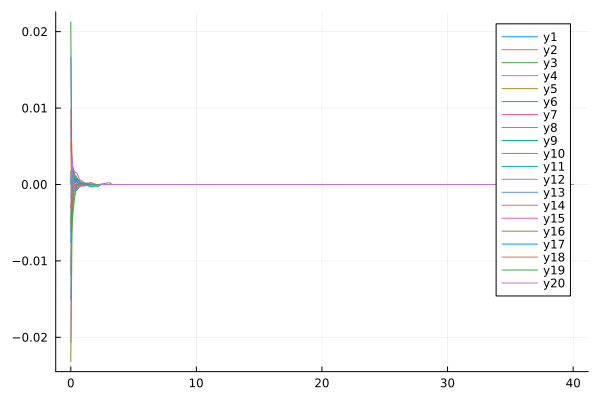

The data file committed next to this chart (first rows):
flowtime, w1, w2, w3, w4, w5, w6, w7, w8, w9, w10, w11, w12, w13, w14, w15, w16, w17, w18, w19, w20
0.0, 0.0, 0.008324, -0.005119, -0.01112, 0.001734, 0.0001972, 0.009764, -0.006236, 0.0001475, -0.01182, -0.01511, 0.006921, 0.01665, -0.003106, -0.02064, -0.02316, -0.007577, 0.005483, 0.02127, -0.001785
0.1, 0.0, -0.0003083, -0.0005366, -0.003309, -0.004097, 0.001633, 0.002599, 0.002451, 0.00335, -0.0006627, 0.0003246, 0.001985, -0.00174, 0.0002157, 0.002891, -0.006201, 0.002533, -0.003628, -0.004578, 0.003757
0.2, 0.0, -0.0007832, -0.0003962, -0.001027, -0.001297, 0.001063, 0.00133, 0.002032, 7.113607256223924e-5, -0.0007022, 0.0003949, -0.0004362, -0.001429, 0.0002673, 0.002045, -0.002033, 0.0019, -0.0008685, -0.003123, 0.00053
0.3, 0.0, -0.0007613, 0.0004885, 0.0003467, 0.0007971, -0.0004674, 9.23665142296593e-5, 0.001487, 7.048210530322357e-5, -0.0001047, 0.0008453, -0.0002987, -0.001383, -3.2332942878259533e-5, 0.001565, -0.000653, 0.001013, -0.0001994, -0.001799, -0.000737
0.4, 0.0, -0.0004333, 0.0002147, 0.0006609, 0.001155, -0.0008413, -0.0001588, 0.0009457, 0.000564, -0.000459, 0.0005393, -0.0004024, -0.0006937, -0.0002834, 0.001611, -7.971964216222555e-5, 0.0005252, -7.338957560535164e-5, -0.0008674, -0.000724
0.5, 0.0, -0.0001419, -1.832787499713385e-5, 0.0004651, 0.0008635, -0.0007278, -2.6914907554854446e-5, 0.0005893, 0.0007718, -0.0004515, 0.000387, -0.0005141, -7.824354306459002e-5, -0.000115, 0.001456, -8.58274750472476e-5, 0.0002594, -2.5057313520044457e-5, -0.0001265, -0.000563
0.6, 0.0, -8.488975234586675e-5, 2.3231129842910277e-6, 0.0004833, 0.0006495, -0.000496, -9.342434459933167e-5, 0.0003653, 0.0005234, -0.0004266, 1.9331632371794576e-5, -0.0002955, 0.0001375, -9.028838583921215e-6, 0.001014, -0.0001259, 0.0001782, -6.3479166524438e-5, 7.78458529473629e-5, -0.000428
0.7, 0.0, -2.7792655958904366e-6, -8.46580058815673e-6, 0.0005865, 0.0003493, -0.0002609, -0.000188, 0.0001711, 0.0003691, -0.000126, -0.0001266, -0.0001763, 0.0001264, -3.2277565481700266e-5, 0.0006166, -0.0001886, 0.0001509, 3.387706069107021e-5, 0.0001407, -0.0003182
0.8, 0.0, 9.070819284361654e-5, -1.6575480535661548e-5, 0.0005627, 0.0002188, -4.303579499183514e-5, -0.0001494, 1.3721257403767126e-5, 0.0001589, 9.30343076178011e-5, -5.183223062277537e-5, -0.000177, 1.818764229471719e-5, -3.371096861656949e-5, 0.0003964, -0.000177, 0.0001345, 7.040501428944655e-5, 0.000187, -0.0001955
0.9, 0.0, 0.0001676, 0.0001093, 0.0004406, 0.0001268, 3.622744581879768e-5, -8.316415759407629e-5, -5.095968598124637e-5, -4.7687240020859686e-5, 0.0001763, 1.575167614786732e-5, -0.0001512, 0.0001059, -6.585234886457785e-6, 0.000216, -0.0001169, 9.350979622492673e-5, 0.0001022, 0.0001968, -0.0002174
1.0, 0.0, 0.0002304, -4.119021294375448e-6, 0.0003317, 3.1157739090395954e-5, 7.794237280875959e-5, -4.5429487641317125e-5, -4.152802115878699e-5, -6.352846906924944e-6, 0.0001313, 4.9559269141171166e-5, -8.599715027405664e-5, 0.0002024, 2.2583900106068328e-5, 5.2492162711924383e-5, -8.964156625806412e-5, 1.2765626578984016e-5, 0.0001223, 0.0001888, -0.000207
1.1, 0.0, 0.0001439, -5.291226658678729e-6, 0.0001923, -7.903516323512277e-5, 4.7645812205584807e-5, 2.809703542916109e-6, -5.6326944771865276e-5, -4.116453237665912e-6, 1.1531657579399441e-5, -4.466236767421792e-6, -1.6013092334678415e-6, 0.0001354, 2.4186718257441972e-5, 2.983255053429134e-5, -9.620356915969454e-5, -0.0001934, 0.0001307, 0.0001713, -0.0001601
1.2, 0.0, 7.848651656439457e-5, 7.483641440221352e-7, 1.144019713318573e-5, -0.0001485, 5.99452132500601e-6, 1.7067178027906847e-5, -6.398848957952869e-5, -1.977367873893413e-6, -1.8192707119997693e-5, -6.717060881677263e-5, 4.0017841449443134e-6, -6.775333440274817e-5, 1.4891730924654468e-5, -9.906203324992782e-7, -0.0001083, -6.635330288041772e-5, 0.0001567, 0.0001512, -0.0001467
1.3, 0.0, 6.324997400418963e-5, 9.290229234688267e-7, -2.443369758450478e-5, -0.0001463, -8.233970454908948e-5, -2.292549649478049e-6, -5.6776718728874654e-5, -9.315998882177167e-7, -6.590637525509853e-6, -4.853143418506591e-5, 3.3303497237041437e-6, -6.428112541867199e-5, 6.430986567985193e-6, -3.950188770399031e-5, -9.665699283583076e-5, -4.072278036471629e-6, 0.0001998, 0.0001199, -0.0001406
1.4, 0.0, 3.0666893279902766e-5, 6.382930897812087e-7, -5.308898290454867e-6, -0.000104, -0.0001855, -2.3408173501610018e-5, -5.032531272605465e-5, -4.54535979042707e-7, -2.909340611891945e-6, -3.407261553677648e-5, 4.0380135792221475e-7, -8.436447821232322e-6, 2.7991640357785524e-6, -8.913901976740042e-6, -1.6720959024996954e-5, -8.657903198686012e-8, 0.0001705, 0.0001048, -0.0001318
1.5, 0.0, 1.5195568212399562e-6, 3.8250111299682395e-7, -1.5111746753102336e-6, -6.201389637748356e-5, -0.0002552, -3.26275811894795e-5, -2.8039701588407837e-5, -1.9342913758041858e-7, -1.0569306536460758e-6, -6.940720036833516e-6, -5.776056337517907e-8, -1.473208453196461e-6, 1.0745338456981594e-6, 4.464428128648108e-6, 5.035375609984535e-5, 7.699102534853795e-8, 0.0002326, 7.787166307258886e-5, -0.0001124
1.6, 0.0, -1.9666320797608236e-7, 2.1427214362518045e-7, -8.406819331345013e-7, -1.0791237815972665e-5, -0.0002867, -1.9408244674112837e-5, -5.2948354332792e-6, -7.468871561546058e-8, -4.836741712412845e-7, 5.573180575555001e-6, -6.167296297532188e-8, -4.2874324039945927e-7, 3.8671665692946207e-7, 1.6682805942369406e-6, 7.35182867144672e-5, 1.9976016965587098e-8, 0.000272, 2.3039568314418835e-5, -9.123188250783636e-5
1.7, 0.0, -1.5141365369268384e-7, 1.1710984558976084e-7, -5.701499874986937e-7, -2.0570011916363537e-5, -0.0002829, 1.6606483026559973e-5, 3.795625749992486e-6, -2.073198505662232e-8, -2.6889688256810293e-7, 8.723536633923373e-6, -3.500232031726775e-8, -1.7031468438608608e-7, 1.4682122270718508e-7, 5.846892963993489e-7, 9.37201365273862e-5, -1.3372086185068667e-8, 0.0001929, -5.56318386104055e-5, -8.160015228469045e-5
1.8, 0.0, -9.345992129142559e-8, 6.496178687202949e-8, -3.9928217539721643e-7, -2.768834303177095e-6, -0.0002292, 3.778169738048098e-5, 5.735158053981947e-7, 2.2280252947856862e-9, -1.6218991944374872e-7, 6.24700219140471e-6, -1.450667034497401e-8, -8.537468007128813e-8, 5.5086057545934475e-8, 2.029184863330638e-7, 8.802586262872843e-5, -2.41267035353998e-8, 9.219044925508331e-5, -3.8628395482556206e-5, -0.0001069
1.9, 0.0, -5.3307920717901376e-8, 3.791060295031454e-8, -2.952370435053681e-7, 4.4890622199343557e-7, -0.0002298, 3.85273032107922e-5, 7.245531995747597e-8, 1.0453024234965918e-8, -1.0200883825593618e-7, 2.117485010036865e-6, -1.8618477643871996e-9, -5.0813238324095945e-8, 1.8460652038629944e-8, 6.166212884578042e-8, 3.1328598104635374e-5, -2.461174693621835e-8, 1.5572564119232412e-5, -1.992574300797243e-5, -0.0001461
2.0, 0.0, -2.861392816036035e-8, 2.3815952665170534e-8, -2.2504881677045978e-7, 2.6990428337461025e-7, -0.0002058, 1.3908591614823745e-5, 1.592651376386906e-8, 1.20848978114336e-8, -6.610869552281369e-8, -2.8265954770985146e-9, 5.239014098446025e-9, -3.374413054074146e-8, 3.834285950532892e-9, 6.755630583374086e-9, 8.597680997041462e-6, -2.1477151907576132e-8, 7.434342334725525e-7, -5.734685347888822e-6, -0.0001499
2.1, 0.0, -1.4201912054242768e-8, 1.6126259846773022e-8, -1.7324475535788897e-7, 1.4947717915138024e-8, -0.0002505, -6.70844480906743e-5, 2.4641460229279655e-9, 1.1076426564362399e-8, -4.400149948951478e-8, -8.36836451743436e-8, 8.823254529114068e-9, -2.3757235277830116e-8, -1.737053238955884e-9, -1.4789797823474453e-8, 4.735889770096332e-6, -1.7566243284742716e-8, 5.622341326609006e-7, -9.788793409165317e-7, -0.0001132
2.2, 0.0, -6.139841873631097e-9, 1.1570615204566361e-8, -1.334284013610965e-7, -4.781299925122334e-8, -0.0002435, -0.0001016, -3.120253122152087e-9, 9.24886833123815e-9, -3.00540459755642e-8, -6.309437371023433e-8, 1.0266459234179897e-8, -1.716627316881245e-8, -3.5471778662683347e-9, -2.2466674222736708e-8, 2.4653343764047264e-6, -1.3936501015871398e-8, 3.4711188256152264e-7, -2.5648265732858344e-7, -8.864437171575209e-5
2.3, 0.0, -1.8384378047200237e-9, 8.597376611804182e-9, -1.0254664380395714e-7, -4.810846286943115e-8, -0.0001112, -7.306981287468258e-5, -5.0646530529789566e-9, 7.379042725654728e-9, -2.1053465850863723e-8, -4.257171691958019e-8, 1.0452242638627046e-8, -1.2509001775664335e-8, -3.820981053993578e-9, -2.4060255813978698e-8, 9.305147533801571e-6, -1.0895463652650838e-8, 2.1998308561578833e-7, -9.645588426249153e-8, 1.276528537571532e-5
2.4, 0.0, 3.107033403947817e-10, 6.48968799270585e-9, -7.867617844110877e-8, -3.6005137338825756e-8, -1.2168015070552329e-5, -1.9265866044749864e-5, -5.095150921128236e-9, 5.7532814835414234e-9, -1.5110305458225894e-8, -2.802729189305054e-8, 9.938028791357058e-9, -9.112101361393001e-9, -3.5074259945500388e-9, -2.2951795583321928e-8, 2.6496817451312873e-5, -8.46126665387926e-9, 1.4269804402172414e-7, -4.127226654762113e-8, 2.0613455705140633e-5
2.5, 0.0, 1.2688589657629092e-9, 4.9137463877184255e-9, -6.033593979607695e-8, -2.4559942221969227e-8, 5.741750029048276e-6, -1.5844821538301265e-5, -4.29413583627173e-9, 4.4400476732183864e-9, -1.109180620930393e-8, -1.8510844317545763e-8, 9.070287047670652e-9, -6.606314088505163e-9, -3.01082309857749e-9, -2.0716883181535686e-8, 6.897861407737554e-5, -6.555350069993441e-9, 9.425710424996019e-8, -1.8246161488053365e-8, 7.099094683210055e-7
2.6, 0.0, 1.5934603284906433e-9, 3.704340514321816e-9, -4.631192136552043e-8, -1.6107203367416616e-8, 1.8320695135412255e-6, -2.049365928162414e-5, -3.267350876501498e-9, 3.4196933504276967e-9, -8.308339168369865e-9, -1.2404795946430705e-8, 8.059836379993446e-9, -4.755603701216899e-9, -2.4987903231396835e-9, -1.8122614944617438e-8, 0.0001129, -5.078871771282311e-9, 6.332159732878264e-8, -8.078506253036818e-9, -6.714370739031544e-7
2.7, 0.0, 1.5992810652350605e-9, 2.7689251880665077e-9, -3.56156387308727e-8, -1.034807139153236e-8, -4.4599547532154535e-7, -3.589504662103223e-5, -2.30431889303191e-9, 2.643737035117758e-9, -6.333820456802441e-9, -8.46483859168502e-9, 7.0307590440335516e-9, -3.3934514179092694e-9, -2.035331355396426e-9, -1.5545291071910223e-8, 0.0001324, -3.940354282767566e-9, 4.324712133440802e-8, -3.5518374094671913e-9, -4.855211969941046e-7
2.8, 0.0, 1.4593108077177771e-9, 2.0469821412533047e-9, -2.7461231073445728e-8, -6.554180350449865e-9, -3.8628399803164254e-7, -1.2001593678693607e-5, -1.5146892084626152e-9, 2.0602593440762654e-9, -4.9008739316224215e-9, -5.879942473571484e-9, 6.0522265937522945e-9, -2.3965177664489493e-9, -1.6394696623064346e-9, -1.3161657720474087e-8, 0.0001554, -3.063586532504432e-9, 3.0009413173134676e-8, -1.5716593338429532e-9, -2.8111327216772927e-7
2.9, 0.0, 1.265536220272943e-9, 1.4936480120064768e-9, -2.1237630436011512e-8, -4.0955941052375145e-9, -1.9926678910947227e-7, -2.3659129059299386e-6, -9.173754103518053e-10, 1.6235034071256792e-9, -3.8388489407095726e-9, -4.149111748516596e-9, 5.159187320141971e-9, -1.6717618191359303e-9, -1.3113884165824952e-9, -1.1043558533512932e-8, 0.0001885, -2.3880052424849736e-9, 2.1136244765745518e-8, -7.441394482325833e-10, -1.516964205046201e-7
3.0, 0.0, 1.064603565057684e-9, 1.0733385111923872e-9, -1.647720103841654e-8, -2.5179876513797476e-9, -1.1694553159526408e-7, -3.543475124391428e-6, -4.915943314683514e-10, 1.2964411185213387e-9, -3.0367930593199907e-9, -2.9663824218045188e-9, 4.365746255783035e-9, -1.1487708591909827e-9, -1.044101966452073e-9, -9.207605439258953e-9, 0.0002235, -1.8665883378967166e-9, 1.5091636044061638e-8, -4.292576480395815e-10, -7.797352850811772e-8
3.1, 0.0, 8.783301936387416e-10, 7.571877213023199e-10, -1.2825570032207032e-8, -1.513876498933444e-9, -7.708734577533701e-8, -2.062757367199669e-6, -2.0354986124962243e-10, 1.0504512356912846e-9, -2.421110619808334e-9, -2.1432874644152488e-9, 3.6737441618279683e-9, -7.744315041380982e-10, -8.285941605536881e-10, -7.642231394417162e-9, 0.0002212, -1.4632465559653927e-9, 1.0909365614074396e-8, -3.3190738872537677e-10, -3.785206271234723e-8
3.2, 0.0, 7.153083668264212e-10, 5.218050337927098e-10, -1.0015531566217153e-8, -8.804982514618255e-10, -5.458491892541827e-8, -2.9570074032837473e-7, -1.9095443059356258e-11, 8.64006680194448e-10, -1.9419402282453324e-9, -1.5615469699679753e-9, 3.0781907770053984e-9, -5.089090981316946e-10, -6.559865590192016e-10, -6.322678979858745e-9, 8.642562798270176e-5, -1.1504284616519236e-9, 7.973092150075323e-9, -3.1752873334779264e-10, -1.671739670536351e-8
3.3, 0.0, 5.773669211321876e-10, 3.48433372703663e-10, -7.845916413636308e-9, -4.856223782931197e-10, -4.021310298902702e-8, -1.254085920954299e-7, 9.112716755933502e-11, 7.211922090074815e-10, -1.5647533788851447e-9, -1.1451843901700676e-9, 2.5706483524510295e-9, -3.2251999001347704e-10, -5.183604394399673e-10, -5.219289620219095e-9, 7.583462566699231e-6, -9.071392603088361e-10, 5.883720198992838e-9, -3.2686340677366897e-10, -5.967381981521992e-9
3.4, 0.0, 4.6310602105467696e-10, 2.222235448866114e-10, -6.1651586358237375e-9, -2.434370000424099e-10, -3.0233022662803503e-8, -7.882045937676842e-8, 1.5031027259321208e-10, 6.103713209953858e-10, -1.2651079066161962e-9, -8.441964918653279e-10, 2.141289876744428e-9, -1.932871076900422e-10, -4.0897977750754054e-10, -4.301982619098217e-9, -4.883265396439053e-6, -7.17378008044182e-10, 4.378785194189601e-9, -3.3583799102033167e-10, -7.678748807100198e-10
3.5, 0.0, 3.6978605755498434e-10, 1.3156528057699188e-10, -4.858817271743647e-9, -9.83990806879194e-11, -2.29496466827609e-8, -4.2672545235614667e-8, 1.7580403120912807e-10, 5.23095960709321e-10, -1.0253264191635163e-9, -6.24906062748911e-10, 1.7801087506303313e-9, -1.0504054421197166e-10, -3.2225996029324066e-10, -3.542545382012595e-9, -6.710032035209308e-6, -5.689338154797833e-10, 3.2829643223583066e-9, -3.364702949550466e-10, 1.5320341803329666e-9
3.6, 0.0, 2.9430232383239266e-10, 6.748043541980895e-11, -3.8402261496466906e-9, -1.463847264509922e-11, -1.7490657643101646e-8, -2.0717282252185726e-8, 1.800743006339009e-10, 4.532584555517744e-10, -8.323617809274676e-10, -4.6416120752684876e-10, 1.4775919351616488e-9, -4.5954888445693416e-11, -2.5364028688584906e-10, -2.9156697564691013e-9, -3.873234670697261e-6, -4.524696771678781e-10, 2.477335940718361e-9, -3.2775758008644026e-10, 2.3618864984443542e-9
3.7, 0.0, 2.33659193873834e-10, 2.3092021486088785e-11, -3.0435319919474616e-9, 3.0941440966279055e-11, -1.3344269068310818e-8, -8.563498881215955e-9, 1.717789937190588e-10, 3.964513340122614e-10, -6.764030304687207e-10, -3.457666570908013e-10, 1.2250594411309005e-9, -7.433379299191847e-12, -1.9943118268981647e-10, -2.3992822418143368e-9, -2.2020457160908397e-6, -3.6082919085995056e-10, 1.8800359495581747e-9, -3.1137360911500617e-10, 2.4807754742425056e-9
3.8, 0.0, 1.8517567777372828e-10, -6.824584208893463e-12, -2.4185206447917837e-9, 5.314724693226038e-11, -1.0175272811252642e-8, -2.2078110964602865e-9, 1.5674099877664036e-10, 3.494933122744705e-10, -5.49948892160131e-10, -2.5823143075618e-10, 1.014801043035213e-9, 1.6735991580718215e-11, -1.5666640124898066e-10, -1.974491074807122e-9, -1.3479659324189738e-6, -2.8851308592576117e-10, 1.4339176962683087e-9, -2.897006403726725e-10, 2.2842788003120393e-9
3.9, 0.0, 1.4655107966485692e-10, -2.6210281451676464e-11, -1.9267688799779738e-9, 6.140986044932198e-11, -7.74701590498804e-9, 8.806658090318615e-10, 1.3874377803085492e-10, 3.1008292097243643e-10, -4.47180537033061e-10, -1.9330981276304322e-10, 8.400938708227823e-10, 3.101378639200846e-11, -1.2297168577039154e-10, -1.6253402003130783e-9, -8.672952107936068e-7, -2.3128402414302397e-10, 1.0985672773306676e-9, -2.6499273938149497e-10, 1.972932965279784e-9
4.0, 0.0, 1.1586137806629511e-10, -3.8018331657177704e-11, -1.538775065134675e-9, 6.168056200038633e-11, -5.8849690506315635e-9, 2.187144506796363e-9, 1.2014489409177862e-10, 2.765477883914397e-10, -3.635286199572756e-10, -1.450324952265109e-10, 6.951537115511319e-10, 3.8581157315436234e-11, -9.645286517924542e-11, -1.3384805118761376e-9, -5.751598494941489e-7, -1.8586792852955443e-10, 8.450619186127025e-10, -2.3907778676762895e-10, 1.6438716076692749e-9
4.1, 0.0, 9.152442704152855e-11, -4.444808759910864e-11, -1.2318125715959492e-9, 5.766531542553626e-11, -4.457426372780096e-9, 2.560320683391652e-9, 1.0233080014839556e-10, 2.476644450198916e-10, -2.953684019832159e-10, -1.0904866700548232e-10, 5.750528593084655e-10, 4.168955934038034e-11, -7.560271019906073e-11, -1.1028208380311848e-9, -3.8909716573750587e-7, -1.4972787147444063e-10, 6.524788943927494e-10, -2.1330521735046336e-10, 1.3403226589736182e-9
4.2, 0.0, 7.225400702031271e-11, -4.7127074525787185e-11, -9.88317913439423e-10, 5.162827193014622e-11, -3.3638610328058325e-9, 2.4754478590566917e-9, 8.604414045254841e-11, 2.22529521506141e-10, -2.39800724695042e-10, -8.217056845812038e-11, 4.756244716740533e-10, 4.191843511411127e-11, -5.922448342701179e-11, -9.091923713792497e-10, -2.6710267842977534e-7, -1.2089252981200902e-10, 5.055368209322811e-10, -1.885957085332411e-10, 1.0781450508673627e-9
4.3, 0.0, 5.701281060183403e-11, -4.725141223864648e-11, -7.946758187261333e-10, 4.491430194115407e-11, -2.5271300277738676e-9, 2.1921321679445392e-9, 7.16136407086333e-11, 2.0046807961944551e-10, -1.9449154922676161e-10, -6.205313419438007e-11, 3.9336516477116604e-10, 4.036414463472628e-11, -4.636975288393451e-11, -7.500431073794075e-10, -1.854851849573858e-7, -9.782573165320735e-11, 3.9297962828618116e-10, -1.6552394950311029e-10, 8.599108333339904e-10
4.4, 0.0, 4.496905347770854e-11, -4.569328024834441e-11, -6.403000813183071e-10, 3.828806090773985e-11, -1.8878914744781667e-9, 1.8471003799794472e-9, 5.911207283732938e-11, 1.8096859278487204e-10, -1.5755219082790116e-10, -4.6965748961304015e-11, 3.2534238382157597e-10, 3.7777834793794577e-11, -3.6288118406972794e-11, -6.191688540306474e-10, -1.3001626481736146e-7, -7.932700547202027e-11, 3.064544445090831e-10, -1.4440323445833675e-10, 6.82260364703223e-10
4.5, 0.0, 3.545853738376993e-11, -4.308267833078661e-11, -5.169357056597164e-10, 3.2153204784233946e-11, -1.4004519463039344e-9, 1.5081812499225218e-9, 4.846245875531268e-11, 1.6363694727020717e-10, -1.2744837722166124e-10, -3.562798904350833e-11, 2.6910985523684496e-10, 3.466558868377915e-11, -2.838675164734465e-11, -5.114817216028521e-10, -9.182074475978936e-8, -6.445556993993982e-11, 2.3972253098492295e-10, -1.2535927394978187e-10, 5.396455181242804e-10
4.6, 0.0, 2.7952527352392295e-11, -3.9869347047283574e-11, -4.1812727131925017e-10, 2.6693348235171368e-11, -1.0296168772315789e-9, 1.2054321593118421e-9, 3.950779904272728e-11, 1.481639554119919e-10, -1.0293011994724934e-10, -2.7090494026007167e-11, 2.2263246039087932e-10, 3.136084015098811e-11, -2.2197948399521437e-11, -4.228139920317257e-10, -6.522206700138316e-8, -5.247208851712342e-11, 1.880978706045651e-10, -1.08389584167615e-10, 4.2615160436029934e-10
4.7, 0.0, 2.2031104390411847e-11, -3.636949131529757e-11, -3.3881262229103525e-10, 2.196200010843226e-11, -7.482791891193005e-10, 9.4889371203742e-10, 3.205557376620225e-11, 1.3430242826710068e-10, -8.297690234151196e-11, -2.0648059997768282e-11, 1.8422071366699714e-10, 2.8076483400262333e-11, -1.735318197625073e-11, -3.497538397026663e-10, -4.6519801252008496e-8, -4.279391973219725e-11, 1.4804342184617432e-10, -9.340885462875767e-11, 3.3631305701004564e-10
4.8, 0.0, 1.73613625894809e-11, -3.2800927964193935e-11, -2.7501138371535876e-10, 1.7939322335588168e-11, -5.355651416700911e-10, 7.385701259923324e-10, 2.5905107043461792e-11, 1.2185098675287538e-10, -6.67543457597708e-11, -1.5775956908907328e-11, 1.5247438078337983e-10, 2.4942177487977146e-11, -1.3562406890735848e-11, -2.895088712691291e-10, -3.326246127095718e-8, -3.4960645253556984e-11, 1.1687793914496536e-10, -8.028227369866189e-11, 2.6541559468045617e-10
4.9, 0.0, 1.3679739908561337e-11, -2.9309450829578796e-11, -2.2358546953043646e-10, 1.4567405840971926e-11, -3.754060026163221e-10, 5.699232152145257e-10, 2.0863511002639136e-11, 1.1064260760212465e-10, -5.3579623583045234e-11, -1.2083106849367816e-11, 1.2623444507973642e-10, 2.2030898606779872e-11, -1.0597587028789935e-11, -2.39793466133075e-10, -2.3802115775873323e-8, -2.8607444639832547e-11, 9.256123993796313e-11, -6.884918509039323e-11, 2.095477694923308e-10
5.0, 0.0, 1.0777796416571628e-11, -2.5988552181985858e-11, -1.8205441570868113e-10, 1.1771718463517674e-11, -2.554369583654754e-10, 4.368023623586824e-10, 1.6754182063173577e-11, 1.0053648721333381e-10, -4.2893643844684087e-11, -9.277570493661964e-12, 1.045424951918748e-10, 1.9377714815290015e-11, -8.279612333925957e-12, -1.9873618368686814e-10, -1.7015983140740953e-8, -2.3444475760136904e-11, 7.353573011444443e-11, -5.893931257380512e-11, 1.6554003249094761e-10
5.1, 0.0, 8.490824240524112e-12, -2.2894129276581047e-11, -1.4845259087368186e-10, 9.473726393176162e-12, -1.6614809946818905e-10, 3.329288647492858e-10, 1.3420569274958315e-11, 9.141222557661397e-11, -3.42385388836118e-11, -7.1410549989789536e-12, 8.660658785381292e-11, 1.6992958411988037e-11, -6.4679260579977295e-12, -1.6480391013497048e-10, -1.2129524864433127e-8, -1.9240863452983258e-11, 5.86086698253018e-11, -5.0383454208121345e-11, 1.308620198335471e-10
5.2, 0.0, 6.6887590552705866e-12, -2.005541194546397e-11, -1.2121848527430213e-10, 7.597946720947212e-12, -1.0022974458992828e-10, 2.525810700484512e-10, 1.0727047643940561e-11, 8.31656303945335e-11, -2.7239363137481032e-11, -5.510054459796207e-12, 7.177268411424796e-11, 1.4871381002093557e-11, -5.052314966034131e-12, -1.3673986031728876e-10, -8.602356897415892e-9, -1.5812233140039647e-11, 4.686419984383049e-11, -4.302017018816205e-11, 1.0351265667011553e-10
5.3, 0.0, 5.268948227736439e-12, -1.7483046841419093e-11, -9.910863972470226e-11, 6.075543155518239e-12, -5.206762249784651e-11, 1.9085060001390568e-10, 8.558110569570189e-12, 7.570565237606996e-11, -2.158915897327839e-11, -4.261877773799957e-12, 5.950083459699971e-11, 1.2998442317627832e-11, -3.946421665221277e-12, -1.1351298081908567e-10, -6.053621989453e-9, -1.3010978437684105e-11, 3.7597275755571505e-11, -3.669964009276783e-11, 8.191864103475531e-11
5.4, 0.0, 4.150408561990232e-12, -1.5175045575180816e-11, -8.11305519104627e-11, 4.845825445285734e-12, -1.7353611575324395e-11, 1.4367911262429773e-10, 6.816669323852762e-12, 6.895211126796507e-11, -1.7036738555418653e-11, -3.304284278980375e-12, 4.9345380382133724e-11, 1.135456578585459e-11, -3.0826252537274352e-12, -9.427669535505377e-11, -4.212493934616809e-9, -1.0718642753679784e-11, 3.0263838456746076e-11, -3.128557154007405e-11, 6.484709724515847e-11
5.5, 0.0, 3.2692743224364073e-12, -1.3121130878203218e-11, -6.649023751618805e-11, 3.8565211852506646e-12, 7.2144161138962426e-12, 1.0779190221595836e-10, 5.421957793405377e-12, 6.283397642440894e-11, -1.3376669029676708e-11, -2.5677862854610763e-12, 4.0938529217808637e-11, 9.917961476627655e-12, -2.4080071047501674e-12, -7.833528182202979e-11, -2.8849049673173993e-9, -8.839939699471458e-12, 2.4443088588527975e-11, -2.6655807088570915e-11, 5.1333393855443377e-11
5.6, 0.0, 2.5751934566202455e-12, -1.1305883997776965e-11, -5.4551137865052307e-11, 3.0633678660334596e-12, 2.4164043590984803e-11, 8.059113861159128e-11, 4.307346531014684e-12, 5.728803853419865e-11, -1.0441053301690323e-11, -1.9999253096866283e-12, 3.397675569849544e-11, 8.666447803498192e-12, -1.8811756922110955e-12, -6.51164703218119e-11, -1.9308874632994386e-9, -7.298047257580342e-12, 1.9808830360544232e-11, -2.2702094366404318e-11, 4.0622960309743106e-11
5.7, 0.0, 2.0284774106400185e-12, -9.710997558002848e-12, -4.4801835501981556e-11, 2.429364803639274e-12, 3.542677575434712e-11, 6.004118571832849e-11, 3.4182421028077852e-12, 5.225785975917978e-11, -8.092779177322018e-12, -1.5610105302850437e-12, 2.8209555454278022e-11, 7.578580435279664e-12, -1.469770362933955e-12, -5.414910513536889e-11, -1.2489540074585459e-9, -6.030894557218568e-12, 1.6107641040889242e-11, -1.9329347289167298e-11, 3.212513187814776e-11
5.8, 0.0, 1.5978487871779386e-12, -8.316863334569279e-12, -3.6830624844986743e-11, 1.923890375888082e-12, 4.247564621344648e-11, 4.4561508709761275e-11, 2.7101649088939354e-12, 4.76929245880153e-11, -6.219972277771016e-12, -1.2209416232530464e-12, 2.343015590861661e-11, 6.6343078708425186e-12, -1.1485009076355943e-12, -4.5044925499039686e-11, -7.652065811316676e-10, -4.988224189090628e-12, 1.3142197149107956e-11, -1.6454624847056408e-11, 2.5376914911357988e-11
5.9, 0.0, 1.2586626142167228e-12, -7.103667880954458e-12, -3.030543181900808e-11, 1.5218042762979018e-12, 4.643130883024462e-11, 3.2933480998418336e-11, 2.1470464518195706e-12, 4.3547937865394256e-11, -4.731437550620197e-12, -9.568365880006125e-13, 1.946784950697296e-11, 5.815308892112929e-12, -8.976093765204317e-13, -3.7483695344422727e-11, -4.256640637201766e-10, -4.1292620522777825e-12, 1.075850944211077e-11, -1.4005980260472908e-11, 2.001472814461966e-11
... 341 more rows
